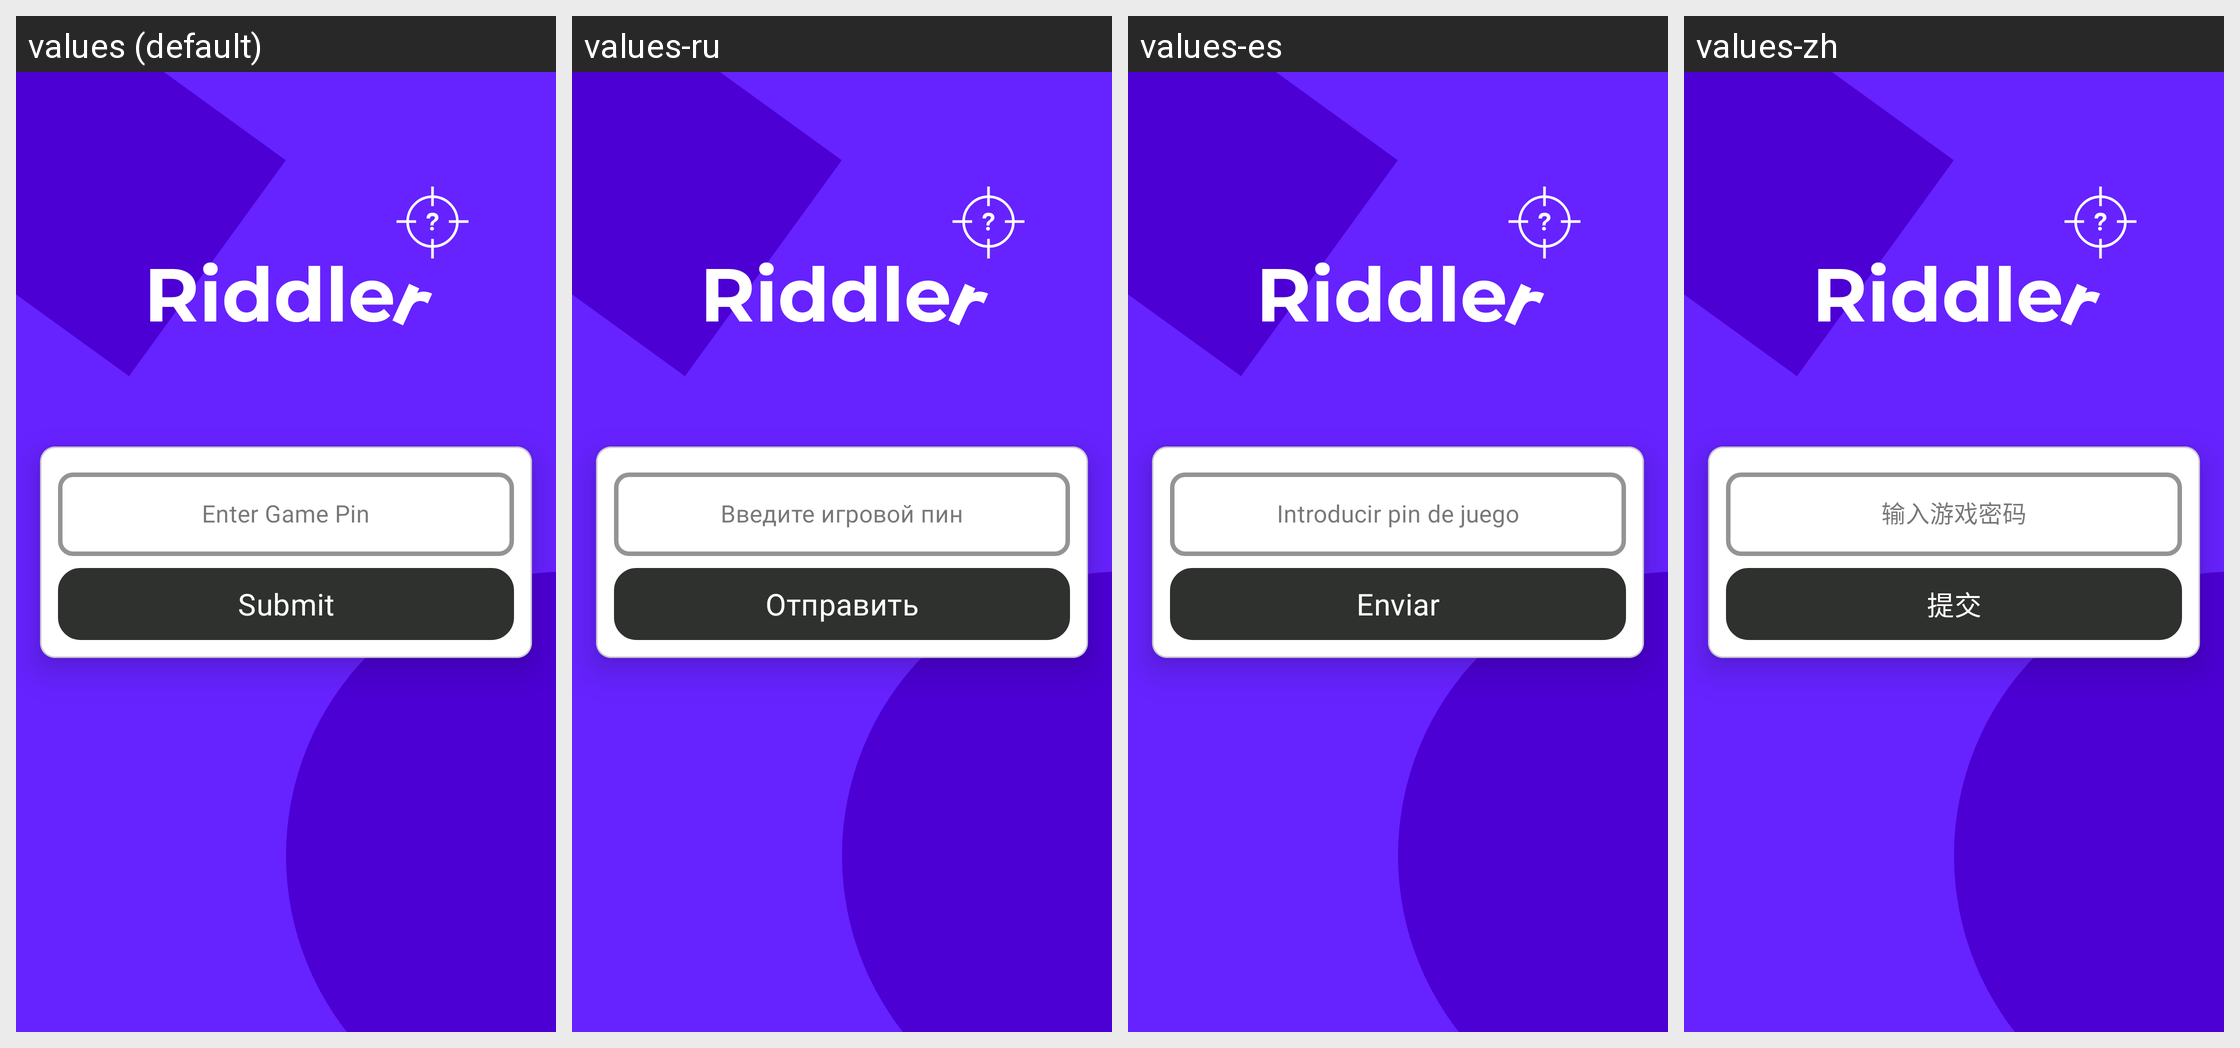

Translations of the strings shown on this Android screen, per locale in the grid:
Android screen res/layout/fragment_player_join_lobby.xml rendered under 4 locales, left to right: values (default), values-ru, values-es, values-zh. Device: Nexus 5 (rendered at 1080×1920; each locale shown at half size, 540×960, under a caption strip naming it); theme Theme.Riddler.
Strings drawn on this screen, with the default value and each locale's value (text and hints the layout hard-codes, and strings that could not be matched under every locale, appear in the picture but are not listed):

enter_game_pin
  values: Enter Game Pin
  values-ru: Введите игровой пин
  values-es: Introducir pin de juego
  values-zh: 输入游戏密码

submit
  values: Submit
  values-ru: Отправить
  values-es: Enviar
  values-zh: 提交
